Image classification data set "skindata-2" (Deepchavan1/skin-cancer on GitHub). Class labels (5): akiec, bcc, bkl, mel, vasc.

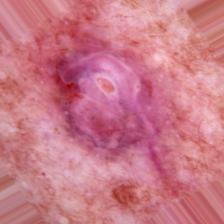
Label: bkl

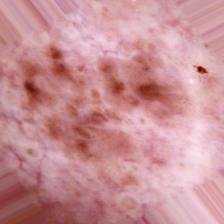
Label: akiec

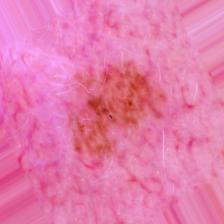
Label: mel

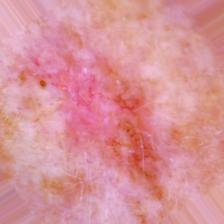
Label: bcc

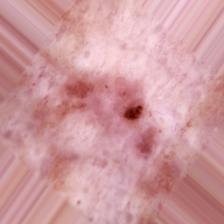
Label: bcc

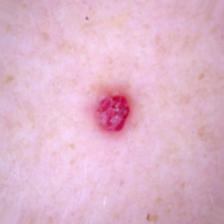
Label: vasc
